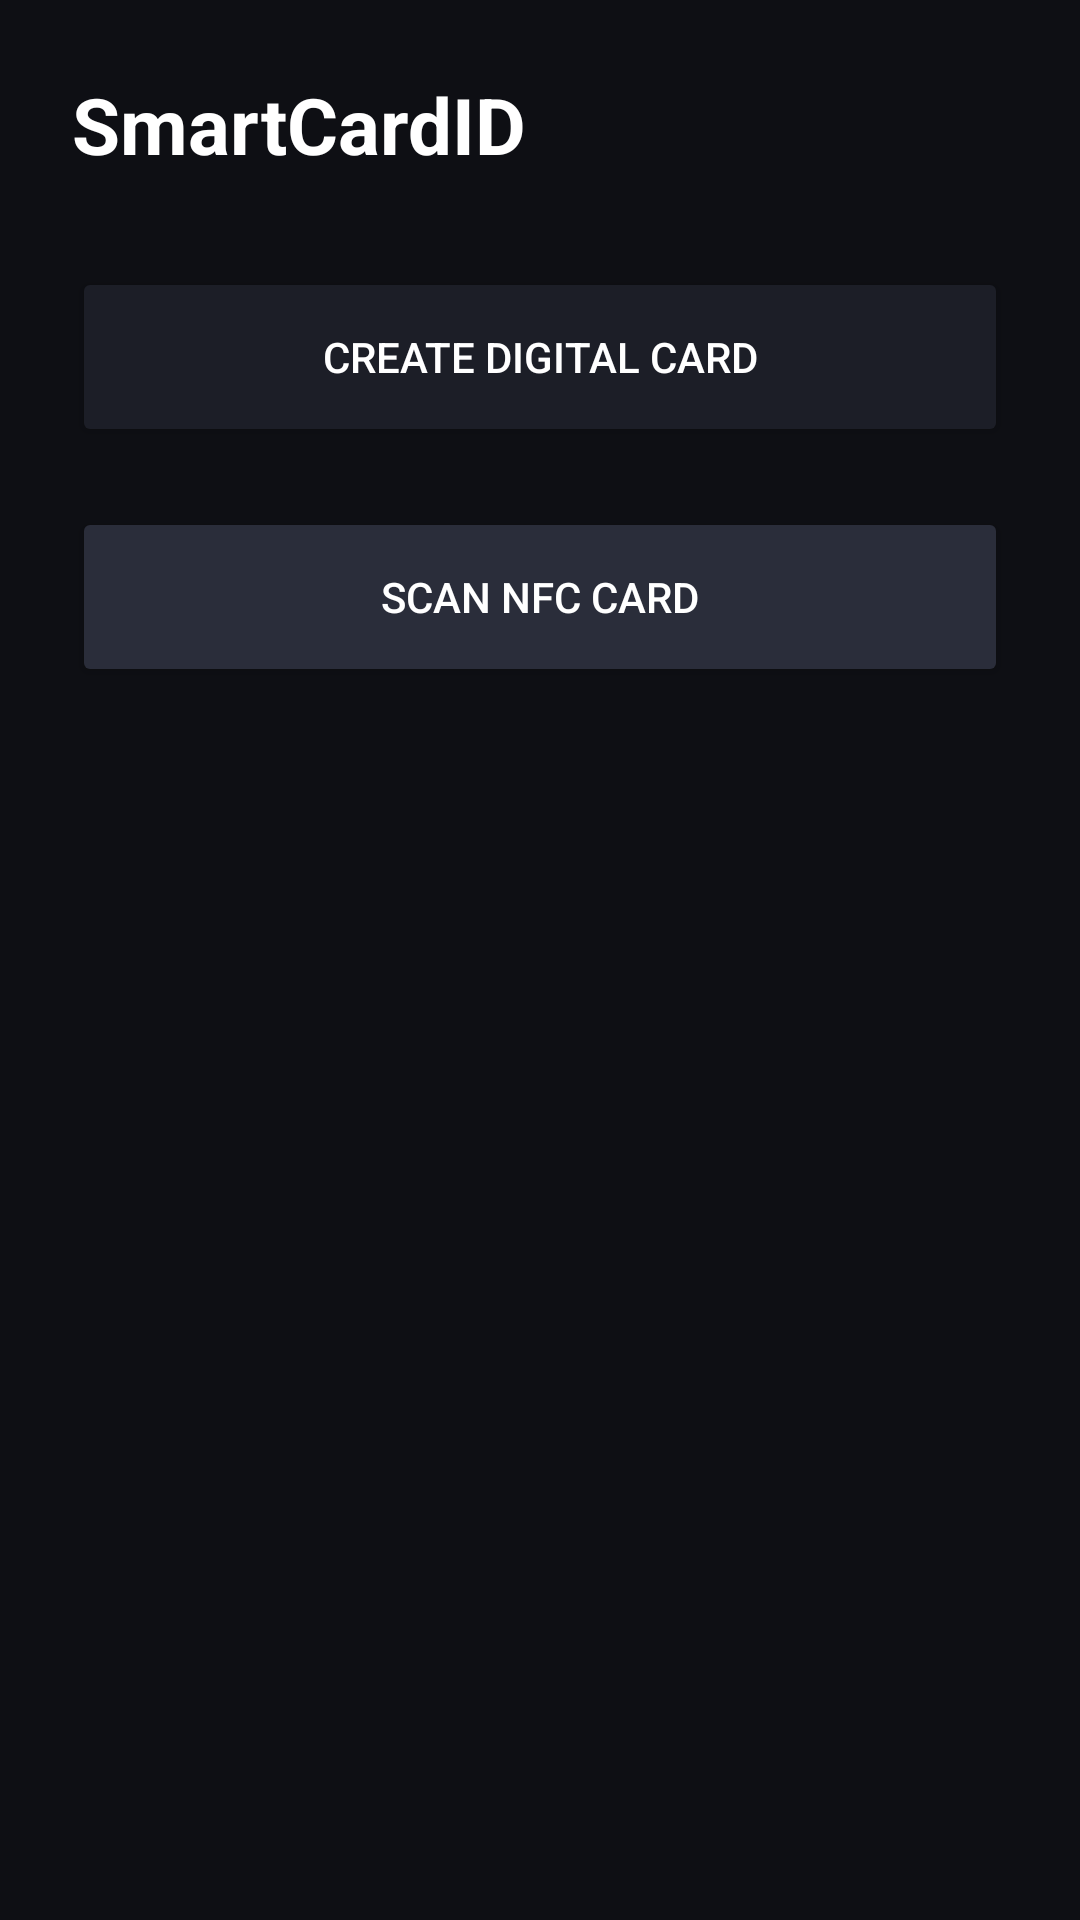

Reconstruct the res/layout file that produces this screen, plus the resources it refers to.
<!-- AndroidManifest.xml: application theme Theme.KartuNamaDigital -->
<!-- res/layout/activity_main.xml -->
<?xml version="1.0" encoding="utf-8"?>
<LinearLayout
    xmlns:android="http://schemas.android.com/apk/res/android"
    android:orientation="vertical"
    android:padding="24dp"
    android:background="#0E0F14"
    android:layout_width="match_parent"
    android:layout_height="match_parent">

    
    <TextView
        android:text="@string/smartcardid_id"
        android:textSize="26sp"
        android:textStyle="bold"
        android:textColor="#FFFFFF"
        android:layout_marginBottom="30dp"
        android:layout_width="wrap_content"
        android:layout_height="wrap_content"/>

    
    <Button
        android:id="@+id/btnCreate"
        android:text="@string/create_digital_card_bt"
        android:textColor="#FFFFFF"
        android:backgroundTint="#1C1E27"
        android:layout_marginBottom="20dp"
        android:layout_width="match_parent"
        android:layout_height="60dp"/>

    
    <Button
        android:id="@+id/btnScan"
        android:text="@string/scan_nfc_card_bt"
        android:textColor="#FFFFFF"
        android:backgroundTint="#2A2D3A"
        android:layout_width="match_parent"
        android:layout_height="60dp"/>

</LinearLayout>
<!-- resources referenced by this layout -->
<resources>
  <string name="create_digital_card_bt">Create Digital Card</string>
  <string name="scan_nfc_card_bt">Scan NFC Card</string>
  <string name="smartcardid_id">SmartCardID</string>
  <style name="Theme.KartuNamaDigital" parent="Base.Theme.KartuNamaDigital" />
  <style name="Base.Theme.KartuNamaDigital" parent="Theme.Material3.DayNight.NoActionBar">
          
          
      </style>
</resources>
